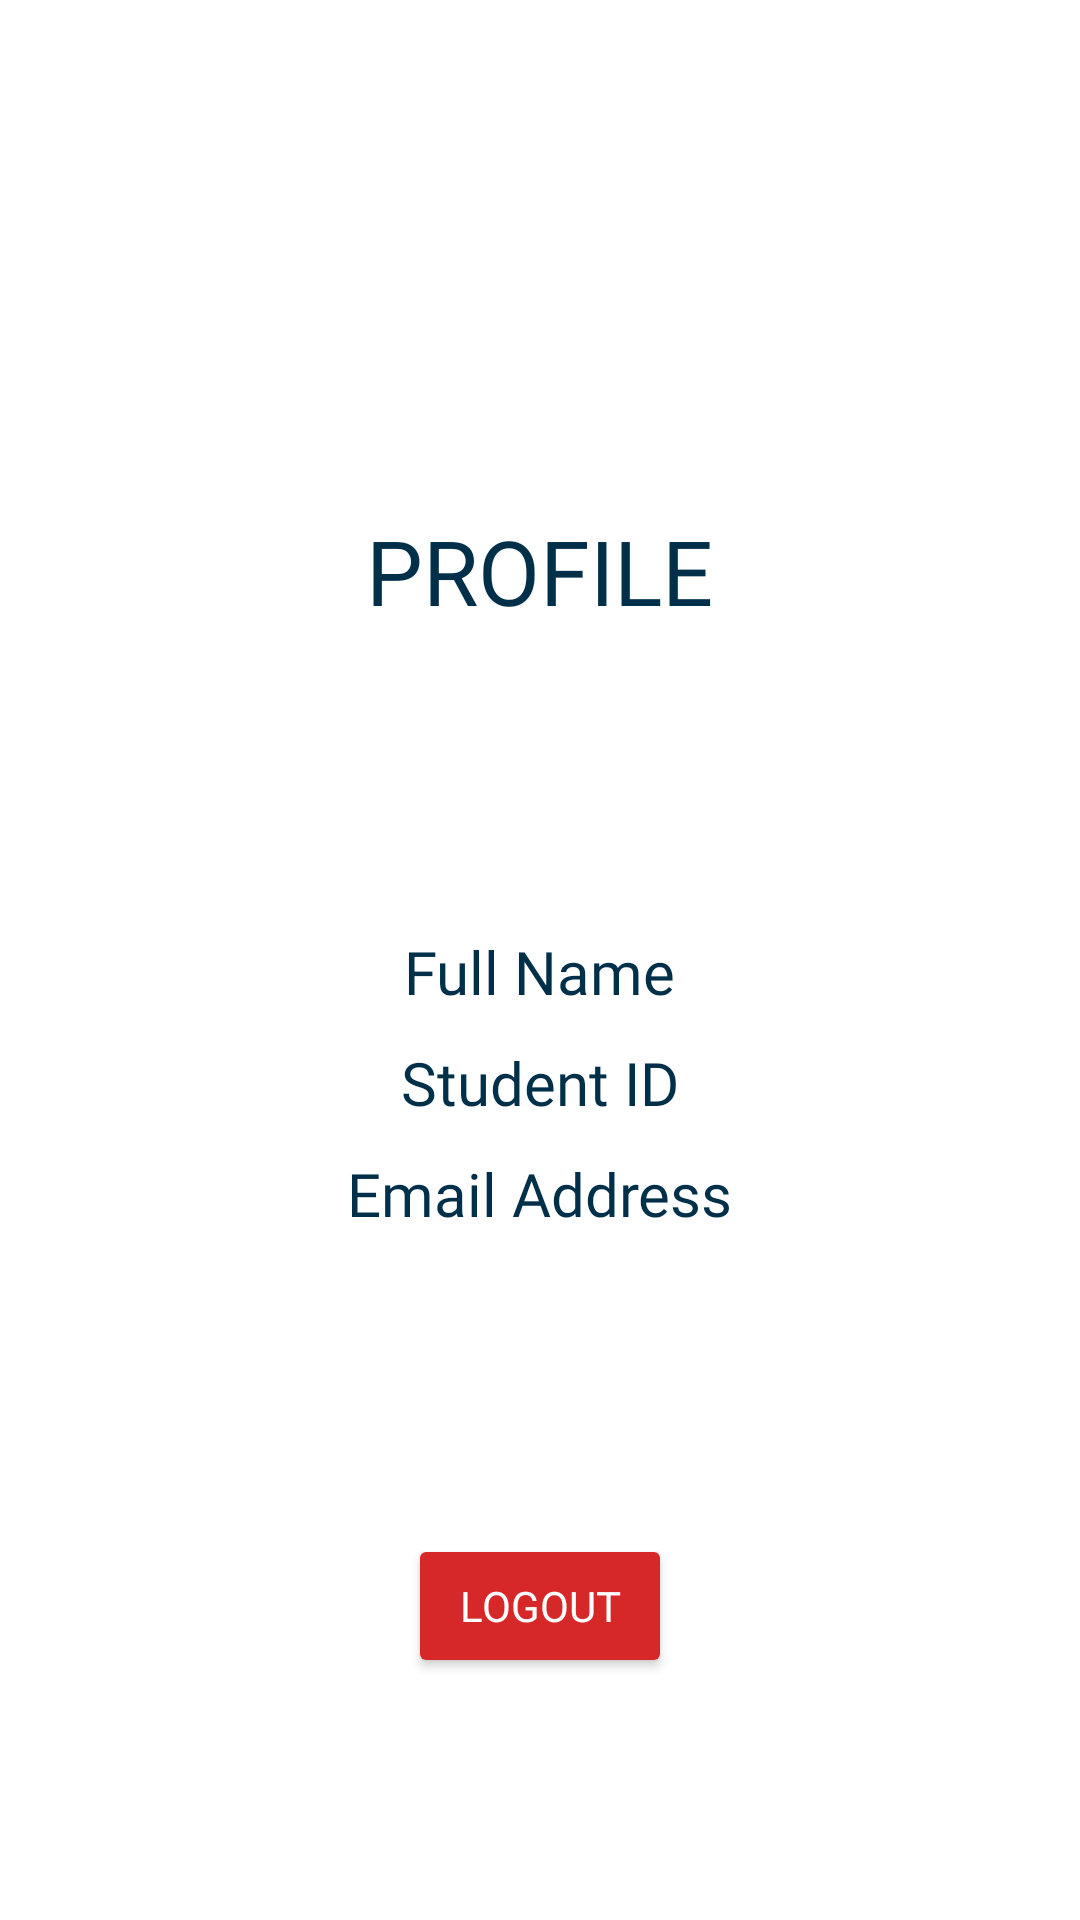

This screen was rendered from an Android layout file. Write that file and the resources it references.
<!-- AndroidManifest.xml: application theme Theme.MyFoE -->
<!-- res/layout/activity_profile.xml -->
<?xml version="1.0" encoding="utf-8"?>
<RelativeLayout xmlns:android="http://schemas.android.com/apk/res/android"
    xmlns:app="http://schemas.android.com/apk/res-auto"
    xmlns:tools="http://schemas.android.com/tools"
    android:layout_width="match_parent"
    android:layout_height="match_parent"
    android:background="@color/white"
    android:orientation="vertical"
    tools:context=".Profile">

    <ImageView
        android:id="@+id/logo"
        android:layout_width="280dp"
        android:layout_height="150dp"
        android:layout_alignParentTop="true"
        android:layout_centerHorizontal="true"
        android:layout_marginStart="65dp"
        android:layout_marginTop="10dp"
        android:layout_marginEnd="65dp"
        android:contentDescription="@string/myfoe"
        app:srcCompat="@drawable/untitled_design" />

    <TextView
        android:id="@+id/textView"
        android:layout_width="wrap_content"
        android:layout_height="wrap_content"
        android:layout_below="@+id/logo"
        android:layout_centerHorizontal="true"
        android:layout_marginTop="10dp"
        android:fontFamily="@font/nunito_extrabold"
        android:text="PROFILE"
        android:textColor="@color/prussian_blue"
        android:textSize="30dp" />

    <TextView
        android:id="@+id/FullName"
        android:layout_width="wrap_content"
        android:layout_height="wrap_content"
        android:layout_below="@+id/textView"
        android:layout_centerHorizontal="true"
        android:layout_marginTop="100dp"
        android:fontFamily="@font/nunito_bold"
        android:text="Full Name"
        android:textColor="@color/prussian_blue"
        android:textSize="20dp" />

    <TextView
        android:id="@+id/StudentID"
        android:layout_width="wrap_content"
        android:layout_height="wrap_content"
        android:layout_below="@+id/FullName"
        android:layout_centerHorizontal="true"
        android:layout_marginTop="10dp"
        android:fontFamily="@font/nunito_bold"
        android:text="Student ID"
        android:textColor="@color/prussian_blue"
        android:textSize="20dp" />

    <TextView
        android:id="@+id/Email"
        android:layout_width="wrap_content"
        android:layout_height="wrap_content"
        android:layout_below="@+id/StudentID"
        android:layout_centerHorizontal="true"
        android:layout_marginTop="10dp"
        android:fontFamily="@font/nunito_bold"
        android:text="Email Address"
        android:textColor="@color/prussian_blue"
        android:textSize="20dp" />

    <Button
        android:id="@+id/Logout"
        android:layout_width="wrap_content"
        android:layout_height="wrap_content"
        android:layout_below="@+id/Email"
        android:layout_centerHorizontal="true"
        android:layout_marginTop="100dp"
        android:fontFamily="@font/nunito_bold"
        android:text="Logout"
        app:backgroundTint="@color/maximum_red" />

</RelativeLayout>
<!-- resources referenced by this layout -->
<resources>
  <color name="maximum_red">#D62828</color>
  <color name="prussian_blue">#003049</color>
  <color name="white">#FFFFFFFF</color>
  <string name="myfoe">myfoe</string>
  <style name="Theme.MyFoE" parent="Theme.AppCompat.NoActionBar">
          
          <item name="colorPrimary">@color/purple_500</item>
          <item name="colorPrimaryVariant">@color/purple_700</item>
          <item name="colorOnPrimary">@color/white</item>
          
          <item name="colorSecondary">@color/teal_200</item>
          <item name="colorSecondaryVariant">@color/teal_700</item>
          <item name="colorOnSecondary">@color/black</item>
          
          <item name="android:statusBarColor">?attr/colorPrimaryVariant</item>
          
      </style>
  <color name="purple_500">#FF6200EE</color>
  <color name="purple_700">#FF3700B3</color>
  <color name="teal_200">#FF03DAC5</color>
  <color name="teal_700">#FF018786</color>
  <color name="black">#FF000000</color>
</resources>
